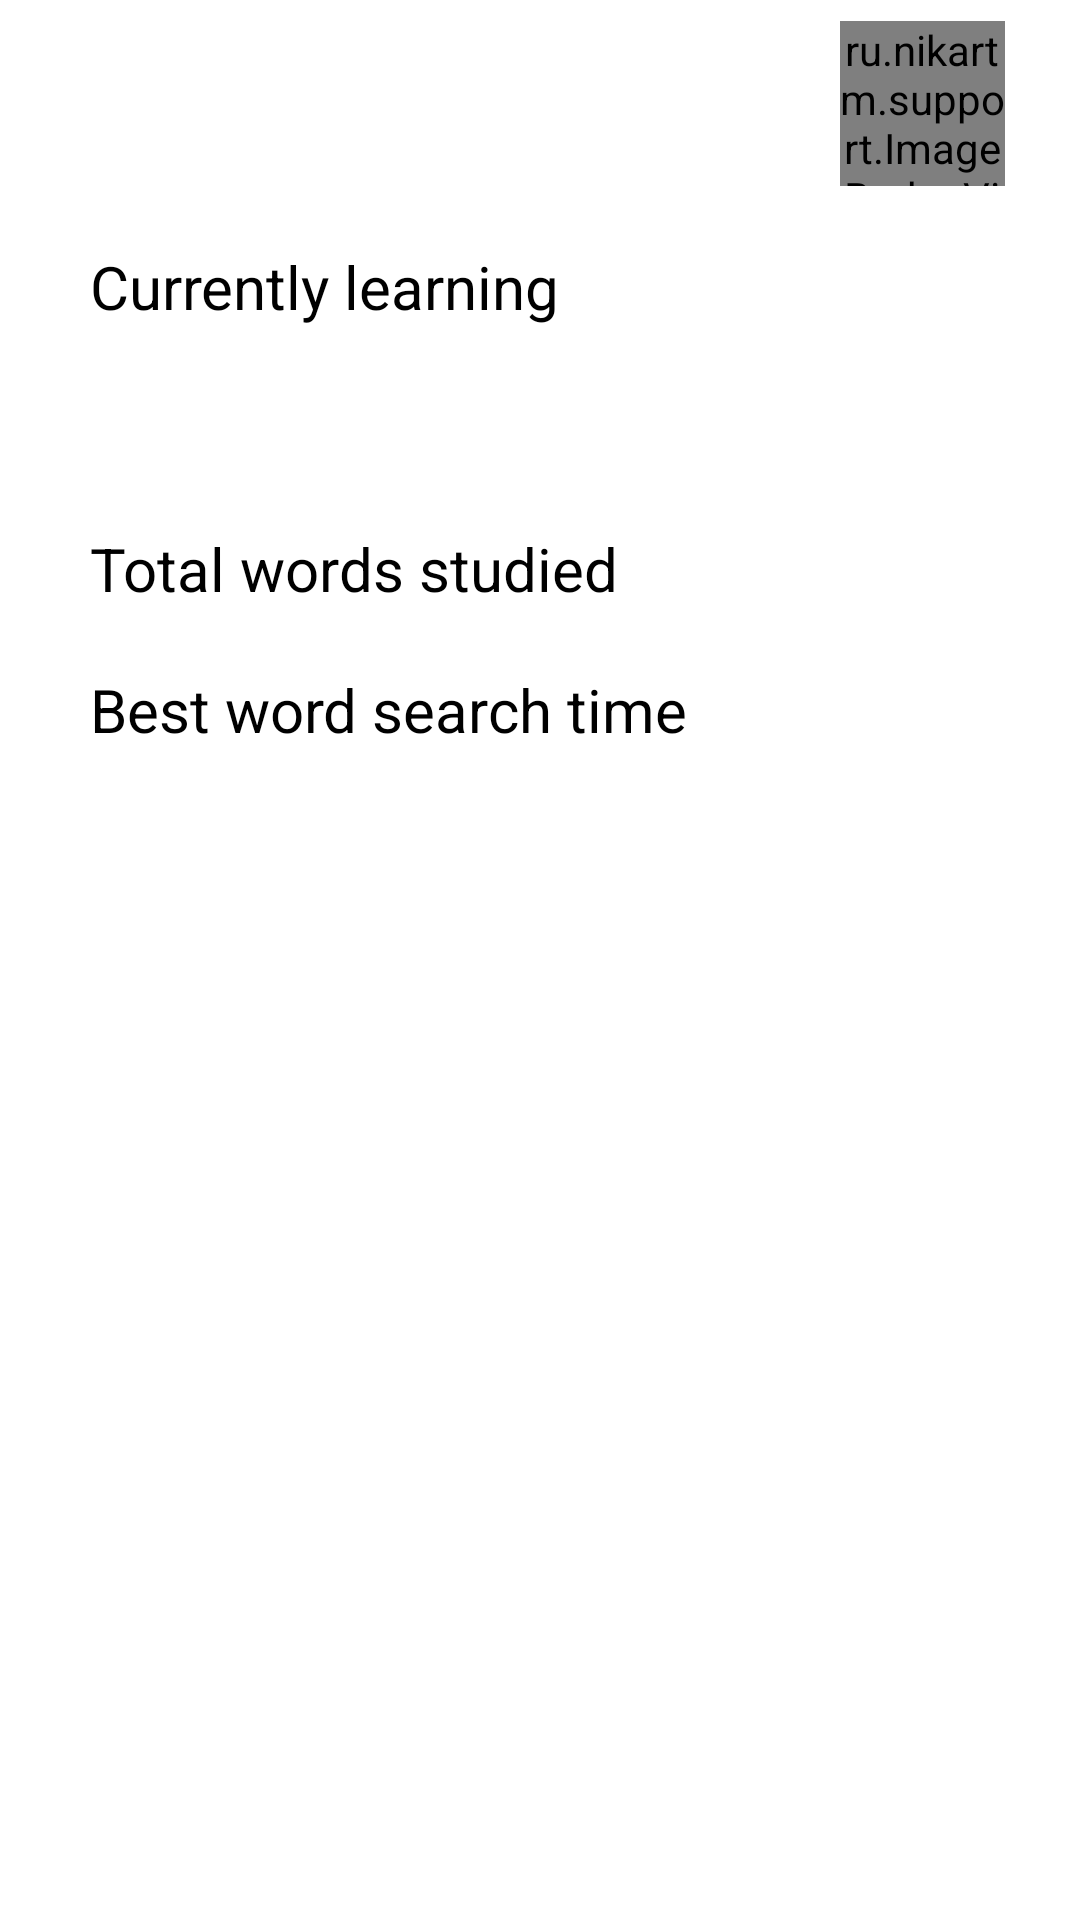

Reconstruct the res/layout file that produces this screen, plus the resources it refers to.
<!-- AndroidManifest.xml: application theme Theme.Lexis -->
<!-- res/layout/fragment_profile_info.xml -->
<?xml version="1.0" encoding="utf-8"?>
<RelativeLayout xmlns:android="http://schemas.android.com/apk/res/android"
    xmlns:tools="http://schemas.android.com/tools"
    android:layout_width="match_parent"
    android:layout_height="match_parent"
    xmlns:app="http://schemas.android.com/apk/res-auto"
    tools:context=".fragments.ProfileInfoFragment">

    <TextView
        android:id="@+id/tvUsername"
        android:layout_width="wrap_content"
        android:layout_height="wrap_content"
        android:layout_alignParentStart="true"
        android:layout_alignParentTop="true"
        android:layout_marginStart="30dp"
        android:textColor="@color/black"
        android:textSize="30sp"
        android:textStyle="bold"
        tools:text="nadin" />

    <TextView
        android:id="@+id/tvMemberSince"
        android:layout_width="wrap_content"
        android:layout_height="wrap_content"
        android:layout_alignStart="@+id/tvUsername"
        android:layout_below="@+id/tvUsername"
        android:textColor="@color/black"
        android:textSize="16sp"
        tools:text="Joined July 13, 2021" />

    <ImageView
        android:id="@+id/ivProfilePicture"
        android:layout_width="50dp"
        android:layout_height="50dp"
        android:layout_alignEnd="@id/tvTargetLanguage"
        android:layout_alignBottom="@id/tvMemberSince"
        tools:src="@drawable/placeholder" />

    <ru.nikartm.support.ImageBadgeView
        android:id="@+id/badgeView"
        android:layout_width="55dp"
        android:layout_height="55dp"
        android:layout_alignBottom="@id/ivProfilePicture"
        android:layout_alignStart="@id/ivProfilePicture"
        android:layout_gravity="center"
        app:ibv_showCounter="false"
        app:ibv_visibleBadge="true"
        app:ibv_fixedBadgeRadius="10dp"
        app:ibv_badgePosition="top_right"
        app:ibv_badgeBackground="@drawable/edit_badge"
        android:src="@null" />

    <ProgressBar
        android:id="@+id/progressBar"
        style="?android:attr/progressBarStyle"
        android:indeterminateTint="@color/light_gray"
        android:visibility="invisible"
        android:layout_alignEnd="@id/tvTargetLanguage"
        android:layout_alignBottom="@id/tvMemberSince"
        android:layout_width="50dp"
        android:layout_height="50dp" />

    <TextView
        android:id="@+id/tvLearning"
        android:layout_width="wrap_content"
        android:layout_height="wrap_content"
        android:layout_alignStart="@id/tvMemberSince"
        android:layout_below="@id/tvMemberSince"
        android:layout_marginTop="20dp"
        android:textColor="@color/black"
        android:textSize="20sp"
        android:text="@string/currently_learning_label" />

    <TextView
        android:id="@+id/tvTargetLanguage"
        android:layout_width="wrap_content"
        android:layout_height="wrap_content"
        android:layout_alignParentEnd="true"
        android:layout_alignTop="@id/tvLearning"
        android:layout_marginEnd="30dp"
        android:textColor="@color/black"
        android:textSize="20sp"
        android:textStyle="bold"
        tools:text="French  🇫🇷" />

    <TextView
        android:id="@+id/tvVocabularyTarget"
        android:layout_width="wrap_content"
        android:layout_height="wrap_content"
        android:layout_alignStart="@id/tvLearning"
        android:layout_below="@id/tvLearning"
        android:layout_marginTop="20dp"
        android:textColor="@color/black"
        android:textSize="20sp"
        tools:text="French words studied" />

    <TextView
        android:id="@+id/tvNumTarget"
        android:layout_width="wrap_content"
        android:layout_height="wrap_content"
        android:layout_alignEnd="@id/tvTargetLanguage"
        android:layout_alignTop="@id/tvVocabularyTarget"
        android:textColor="@color/black"
        android:textSize="20sp"
        android:textStyle="bold"
        tools:text="148" />

    <TextView
        android:id="@+id/tvVocabularyTotal"
        android:layout_width="wrap_content"
        android:layout_height="wrap_content"
        android:layout_alignStart="@id/tvVocabularyTarget"
        android:layout_below="@id/tvVocabularyTarget"
        android:layout_marginTop="20dp"
        android:textColor="@color/black"
        android:textSize="20sp"
        android:text="@string/total_words_studied_label" />

    <TextView
        android:id="@+id/tvNumTotal"
        android:layout_width="wrap_content"
        android:layout_height="wrap_content"
        android:layout_alignEnd="@id/tvNumTarget"
        android:layout_alignTop="@id/tvVocabularyTotal"
        android:textColor="@color/black"
        android:textSize="20sp"
        android:textStyle="bold"
        tools:text="1370" />

    <TextView
        android:id="@+id/tvPersonalBest"
        android:layout_width="wrap_content"
        android:layout_height="wrap_content"
        android:layout_alignStart="@id/tvVocabularyTotal"
        android:layout_below="@id/tvVocabularyTotal"
        android:layout_marginTop="20dp"
        android:textColor="@color/black"
        android:textSize="20sp"
        android:text="@string/best_word_search_time" />

    <TextView
        android:id="@+id/tvNumPersonalBest"
        android:layout_width="wrap_content"
        android:layout_height="wrap_content"
        android:layout_alignEnd="@id/tvNumTotal"
        android:layout_alignTop="@id/tvPersonalBest"
        android:textColor="@color/black"
        android:textSize="20sp"
        android:textStyle="bold"
        tools:text="00:38" />

</RelativeLayout>
<!-- resources referenced by this layout -->
<resources>
  <color name="black">#FF000000</color>
  <color name="light_gray">#FFE0E0E0</color>
  <!-- drawable edit_badge (drawable) -->
  <vector xmlns:android="http://schemas.android.com/apk/res/android"
      android:width="230dp"
      android:height="230dp"
      android:viewportWidth="230"
      android:viewportHeight="230">
    <path
        android:pathData="M115,115m-115,0a115,115 0,1 1,230 0a115,115 0,1 1,-230 0"
        android:fillColor="#E0E0E0"/>
    <path
        android:pathData="M55,150.212V175H79.788L152.897,101.891L128.109,77.103L55,150.212ZM172.067,82.722C174.645,80.144 174.645,75.979 172.067,73.401L156.599,57.933C154.021,55.355 149.856,55.355 147.278,57.933L135.182,70.03L159.97,94.818L172.067,82.722V82.722Z"
        android:fillColor="#000000"/>
  </vector>
  <!-- drawable placeholder: png bitmap (drawable, 9649 bytes) -->
  <string name="best_word_search_time">Best word search time</string>
  <string name="currently_learning_label">Currently learning</string>
  <string name="total_words_studied_label">Total words studied</string>
  <style name="Theme.Lexis" parent="Theme.MaterialComponents.DayNight.NoActionBar">
          
          <item name="colorPrimary">@color/tiffany_blue</item>
          <item name="colorPrimaryVariant">@color/light_cyan</item>
          <item name="colorOnPrimary">@color/white</item>
          
          <item name="colorSecondary">@color/orange_peel</item>
          <item name="colorSecondaryVariant">@color/mellow_apricot</item>
          <item name="colorOnSecondary">@color/black</item>
          
          <item name="android:statusBarColor" tools:targetApi="l">?attr/colorPrimaryVariant</item>
          
          <item name="materialDrawerStyle">@style/Widget.MaterialDrawerStyleCustom</item>
          <item name="materialDrawerHeaderStyle">@style/Widget.MaterialDrawerHeaderStyleCustom</item>
      </style>
  <color name="tiffany_blue">#FF2EC4B6</color>
  <color name="light_cyan">#FFCBF3F0</color>
  <color name="white">#FFFFFFFF</color>
  <color name="orange_peel">#FFFF9F1C</color>
  <color name="mellow_apricot">#FFFFBF69</color>
  <style name="Widget.MaterialDrawerStyleCustom" parent="Widget.MaterialDrawerStyle">
          <item name="materialDrawerInsetForeground">#4000</item>
          
          <item name="materialDrawerBackground">?colorSurface</item>
          <item name="materialDrawerPrimaryText">?android:textColorPrimary</item>
          <item name="materialDrawerPrimaryIcon">?android:textColorSecondary</item>
          <item name="materialDrawerSecondaryText">?android:textColorSecondary</item>
          <item name="materialDrawerSecondaryIcon">?android:textColorSecondary</item>
          <item name="materialDrawerDividerColor">@color/white</item>
          <item name="materialDrawerSelectedBackgroundColor">?colorPrimary</item>
      </style>
  <style name="Widget.MaterialDrawerHeaderStyleCustom" parent="">
          <item name="materialDrawerCompactStyle">true</item>
          <item name="materialDrawerHeaderSelectionText">?colorOnSurface</item>
          <item name="materialDrawerHeaderSelectionSubtext">?colorOnSurface</item>
      </style>
</resources>
